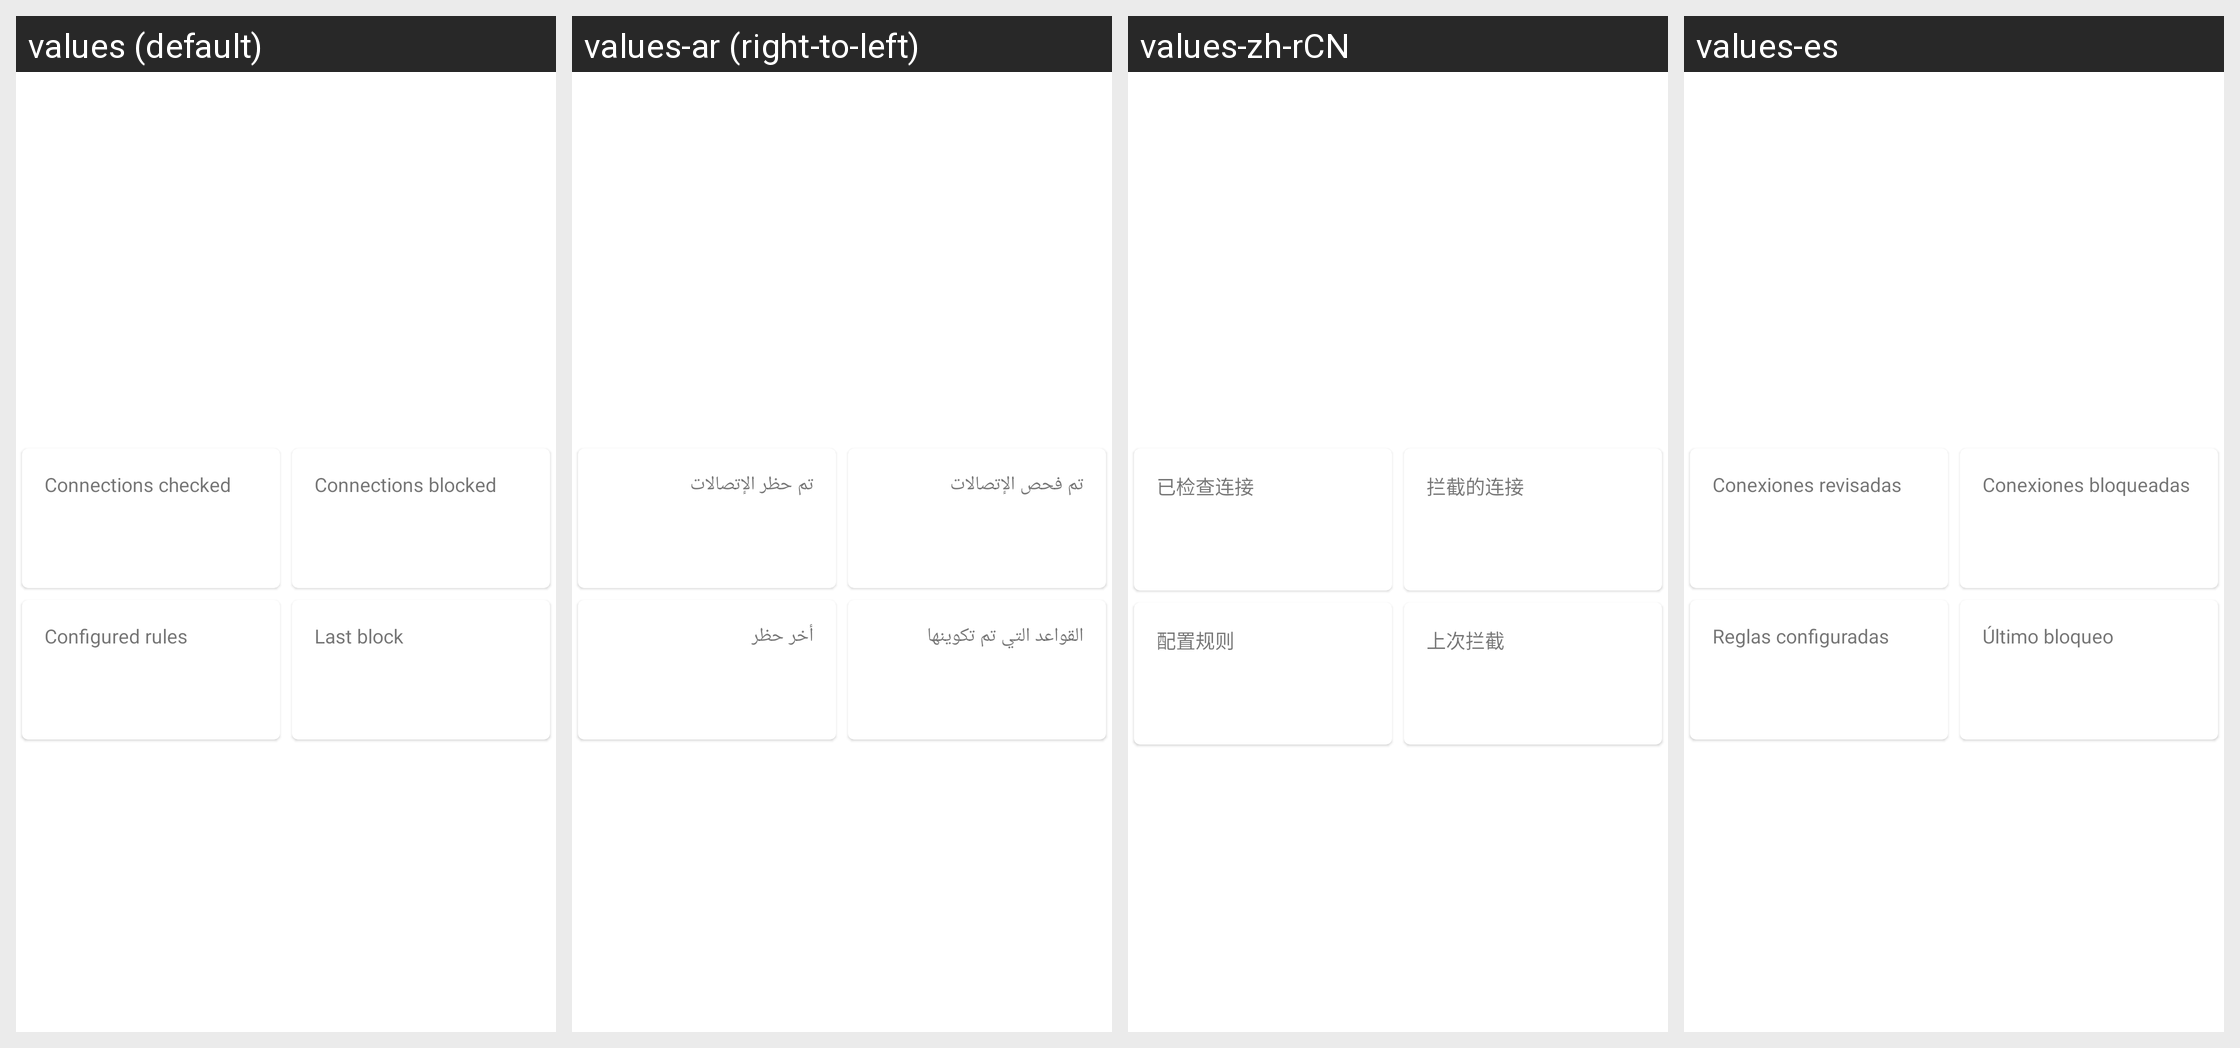

Here is an Android app screen in its default locale and in the app's own translations. Write out the translated-string differences for the strings that appear on this screen.
Android screen res/layout/firewall_status.xml rendered under 4 locales, left to right: values (default), values-ar (right-to-left), values-zh-rCN, values-es. Device: Nexus 5 (rendered at 1080×1920; each locale shown at half size, 540×960, under a caption strip naming it); theme AppTheme.
Other locales in the repository, not shown: values-az, values-bg, values-cs, values-de, values-el, values-fa, values-fr, values-gu, values-hi, values-hu, values-in, values-it, values-ja, values-ko, values-lt, values-nb-rNO, values-nl, values-pl, values-pt, values-pt-rBR, values-ro, values-ru, values-sk, values-sr, values-ta, values-tr, values-uk, values-vi, values-zh-rHK, values-zh-rTW.
Strings drawn on this screen, with the default value and each locale's value (text and hints the layout hard-codes, and strings that could not be matched under every locale, appear in the picture but are not listed):

connections_checked
  values: Connections checked
  values-ar: تم فحص الإتصالات
  values-zh-rCN: 已检查连接
  values-es: Conexiones revisadas

connections_blocked
  values: Connections blocked
  values-ar: تم حظر الإتصالات
  values-zh-rCN: 拦截的连接
  values-es: Conexiones bloqueadas

num_configured_rules
  values: Configured rules
  values-ar: القواعد التي تم تكوينها
  values-zh-rCN: 配置规则
  values-es: Reglas configuradas

last_firewall_block
  values: Last block
  values-ar: أخر حظر
  values-zh-rCN: 上次拦截
  values-es: Último bloqueo
